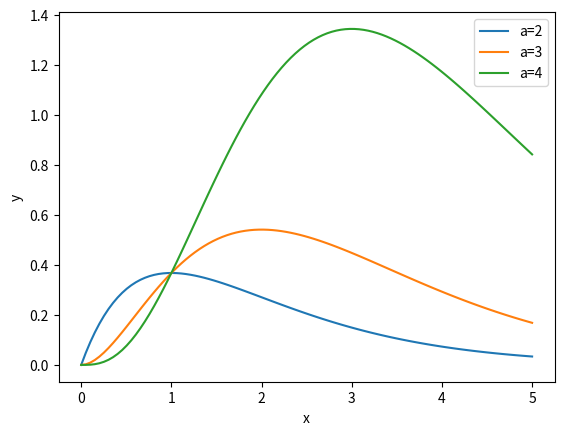

This figure's Python source:
import numpy as np
import matplotlib.pyplot as plt
import scipy.integrate as integrate
import scipy.special as special

# Exercise 5.17
def Integrand(x, a):
	return x**(a-1) * np.exp(-x)

def IntegrandAlt(x, a):
	return np.exp((a-1)*np.log(x) - x)

def IntegrandCOV(z, a):
	c = a - 1
	return IntegrandAlt(z*c/(1-z), a) * c/((1-z)**2)

def gamma(a):
	(val, none) = integrate.fixed_quad(IntegrandCOV, a=0, b=1, args=(a,), n=100)
	return val


# part a
x = np.linspace(0, 5, 100)
a = [2, 3, 4]
for i in range(3):
	y = Integrand(x, a[i])
	plt.plot(x, y)
plt.xlabel('x')
plt.ylabel('y')
plt.legend(['a=2', 'a=3', 'a=4'])
plt.savefig('q2a.png')

# part e
val = gamma(3/2)
print(f'The value for part e is {val}.')

# part f
G3 = gamma(3)
G6 = gamma(6)
G10 = gamma(10)
print(f'gamma(3) = {G3}, 2! = 2.')
print(f'gamma(6) = {G6}, 5! = 120.')
print(f'gamma(10) = {G10}, 9! = 362880.')


